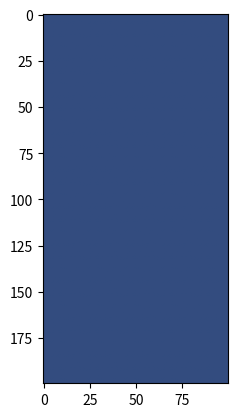

This chart was generated by the following Python code:
import numpy as np
import matplotlib.pyplot as plt

print('-----Exercise (1/3)--------')
print('---------Q1-----------')
images = 10
channels = 3
height = 200
width = 100
A = np.full((images, channels, height, width), 0.2)
A[:, 1, ...] = 0.3
A[:, 2, ...] = 0.5
print('A[0][0][150][0] = ', A[0][0][150][0])
print('(A[0][1][150][1] = ', A[0][1][150][1])
print('A[0][2][150][2]= ', A[0][2][150][2])

print('-----Exercise (2/3)--------')
pixels = height * width
B = np.reshape(A, (images, channels, pixels))
print('B.shape = ', B.shape)

C = B[2, 0, ...]
print('C.shape = ', C.shape)

D = np.reshape(C, (1, height, width))
print('D.shape = ', D.shape)

print('-----Exercise (3/3)--------')
E = np.moveaxis(A, 1, 3)
print(E.shape)
plt.imshow(E[0])
plt.show()
